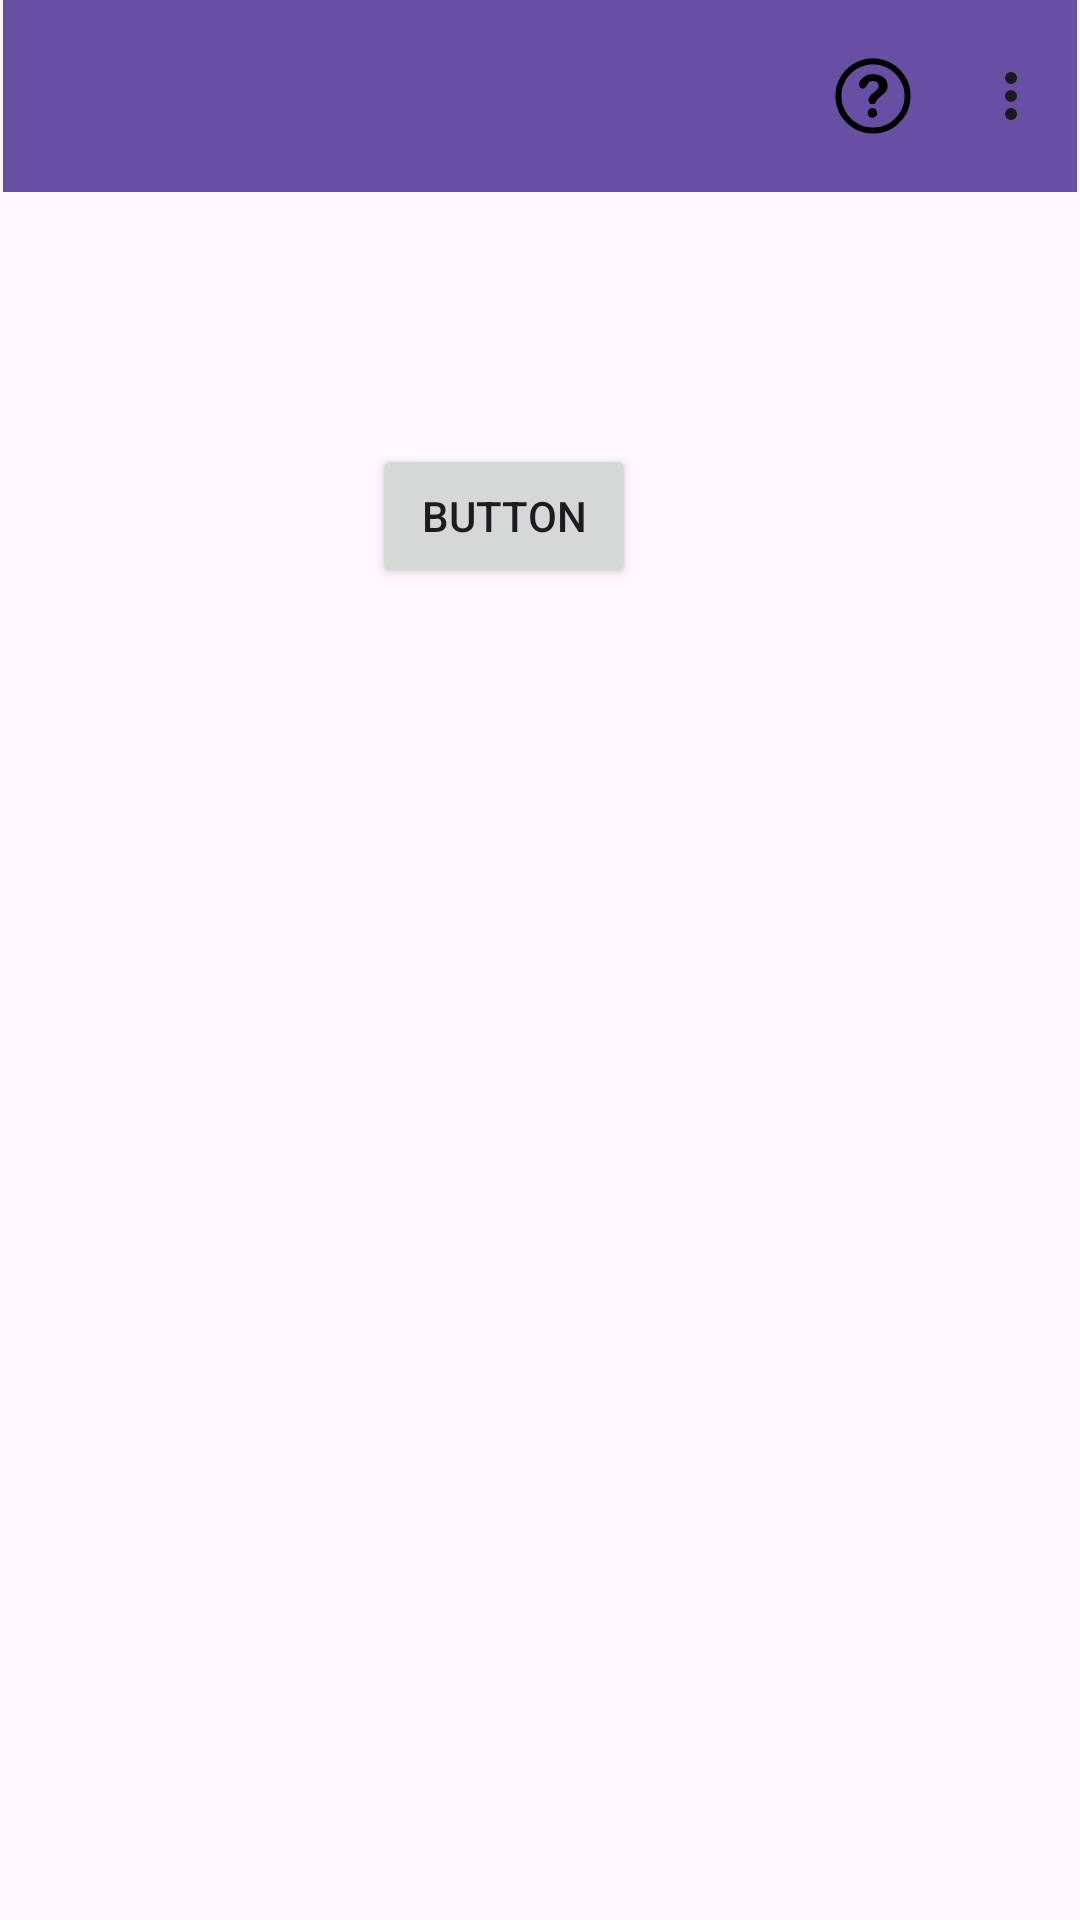

Layout XML and referenced resources for this Android screen:
<!-- AndroidManifest.xml: application theme Theme.PrizProjem -->
<!-- res/layout/fragment_ana_sayfa.xml -->
<?xml version="1.0" encoding="utf-8"?>
<androidx.constraintlayout.widget.ConstraintLayout xmlns:android="http://schemas.android.com/apk/res/android"
    xmlns:app="http://schemas.android.com/apk/res-auto"
    xmlns:tools="http://schemas.android.com/tools"
    android:layout_width="match_parent"
    android:layout_height="match_parent"
    tools:context=".AnaSayfaFragment">

    <androidx.appcompat.widget.Toolbar
        android:id="@+id/toolbar"
        android:layout_width="0dp"
        android:layout_height="wrap_content"
        android:layout_marginStart="1dp"
        android:layout_marginEnd="1dp"
        android:background="?attr/colorPrimary"
        android:minHeight="?attr/actionBarSize"
        android:theme="?attr/actionBarTheme"
        app:layout_constraintEnd_toEndOf="parent"
        app:layout_constraintStart_toStartOf="parent"
        app:layout_constraintTop_toTopOf="parent"
        app:menu="@menu/my_menu" />

    <androidx.recyclerview.widget.RecyclerView
        android:id="@+id/recyclerView"
        android:layout_width="0dp"
        android:layout_height="0dp"
        android:layout_marginStart="1dp"
        android:layout_marginEnd="1dp"
        android:layout_marginBottom="1dp"
        app:layout_constraintTop_toBottomOf="@id/toolbar"
        app:layout_constraintBottom_toBottomOf="parent"
        app:layout_constraintEnd_toEndOf="parent"
        app:layout_constraintStart_toStartOf="parent" />

    <Button
        android:id="@+id/bosButton"
        android:layout_width="wrap_content"
        android:layout_height="wrap_content"
        android:layout_marginTop="84dp"
        android:layout_marginEnd="148dp"
        android:text="Button"
        app:layout_constraintEnd_toEndOf="parent"
        app:layout_constraintTop_toBottomOf="@+id/toolbar" />

    <TextView
        android:id="@+id/yardimTextView"
        android:layout_width="wrap_content"
        android:layout_height="wrap_content"
        android:textSize="20dp"
        app:layout_constraintBottom_toBottomOf="@+id/recyclerView"
        app:layout_constraintEnd_toEndOf="parent"
        app:layout_constraintStart_toStartOf="parent"
        app:layout_constraintTop_toBottomOf="@+id/toolbar"
        app:layout_constraintVertical_bias="0.150" />

</androidx.constraintlayout.widget.ConstraintLayout>
<!-- resources referenced by this layout -->
<resources>
  <style name="Theme.PrizProjem" parent="Base.Theme.PrizProjem" />
  <style name="Base.Theme.PrizProjem" parent="Theme.Material3.DayNight.NoActionBar">
          
          
      </style>
</resources>
